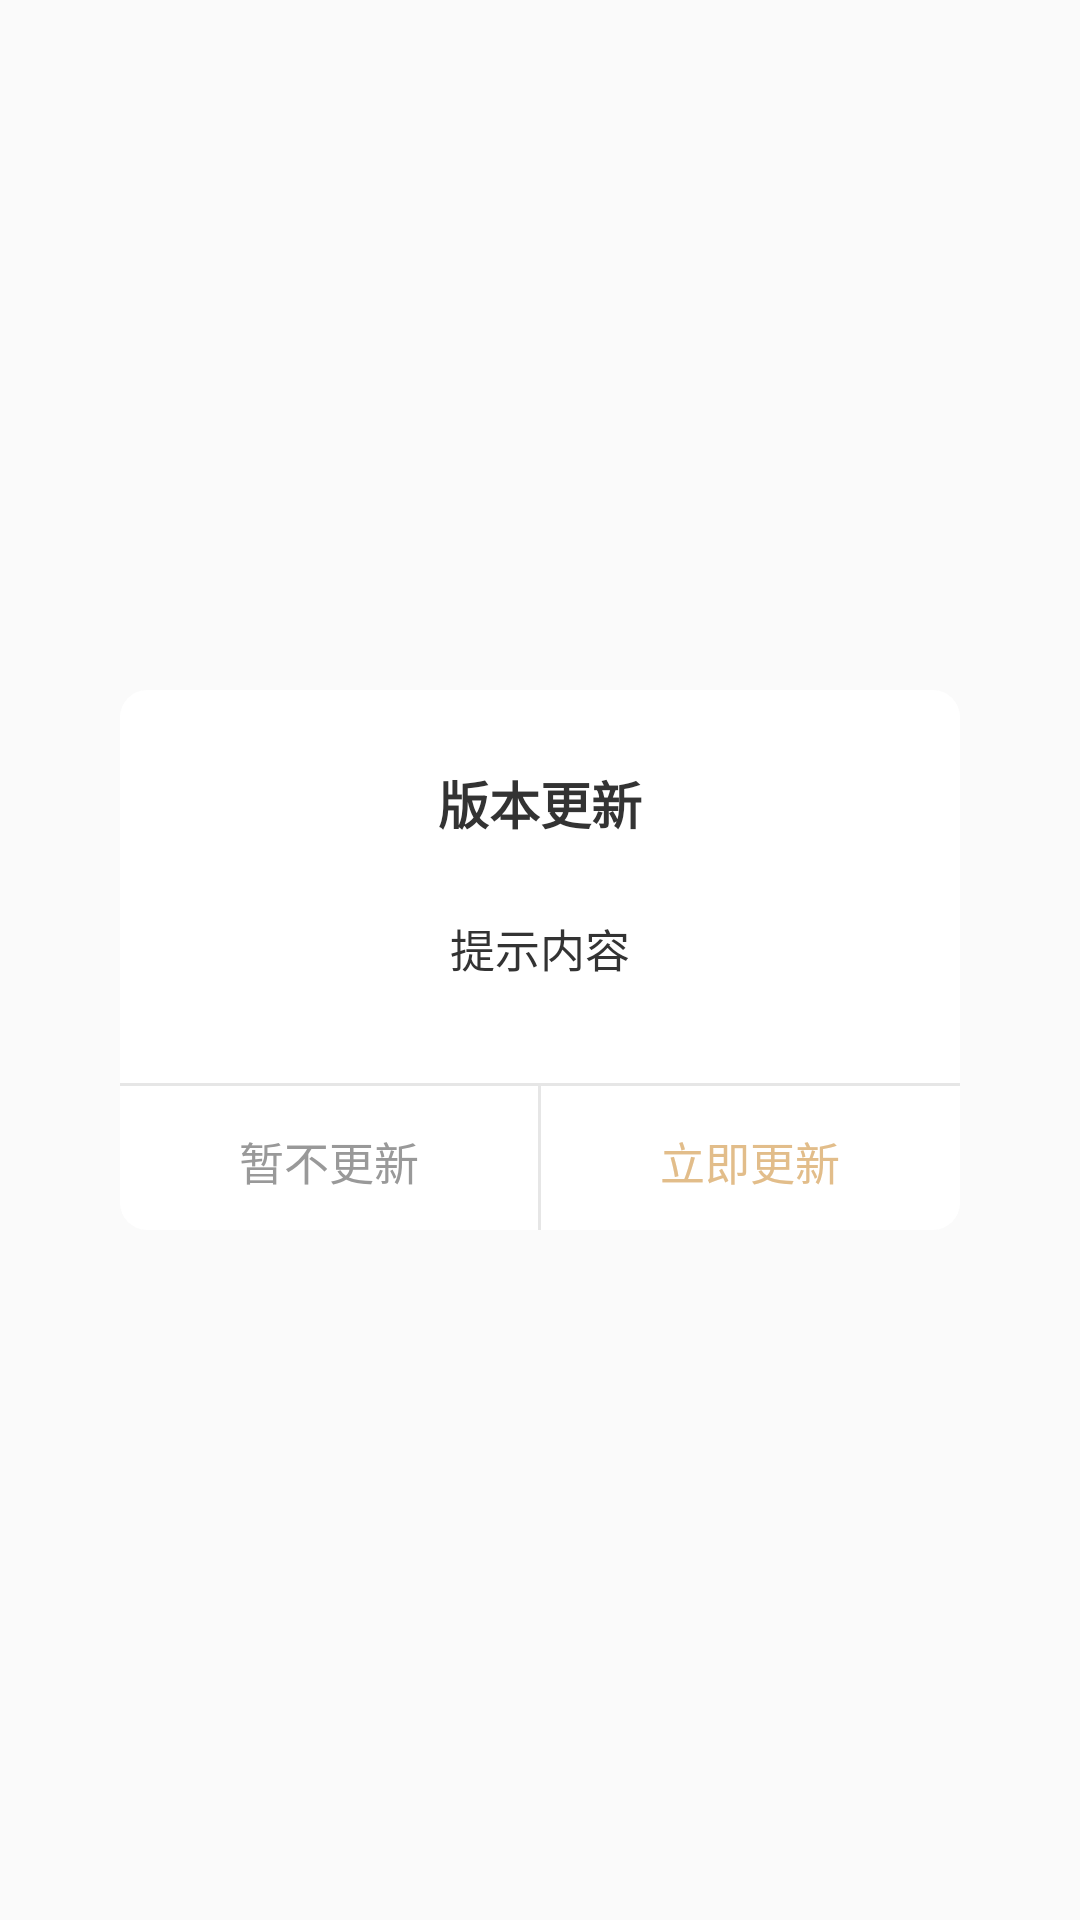

Write the Android layout XML for this screen, with the resource values it uses.
<!-- AndroidManifest.xml: application theme AppTheme -->
<!-- res/layout/version_updating.xml -->
<?xml version="1.0" encoding="utf-8"?>
<LinearLayout
    android:gravity="center"
    xmlns:android="http://schemas.android.com/apk/res/android" android:layout_width="match_parent"
    android:layout_height="match_parent">

    <LinearLayout
        android:orientation="vertical"
        android:background="@drawable/version"
        android:layout_width="280dp"
        android:layout_height="180dp">


        <TextView
            android:textStyle="bold"
            android:layout_marginTop="25dp"
            android:gravity="center"
            android:textColor="#333333"
            android:textSize="17sp"
            android:text="版本更新"
            android:layout_width="match_parent"
            android:layout_height="wrap_content" />

        <TextView
            android:layout_marginHorizontal="20dp"
            android:id="@+id/tv_text"
            android:layout_marginTop="25dp"
            android:gravity="center"
            android:textColor="#333333"
            android:textSize="15sp"
            android:text="提示内容"
            android:layout_width="match_parent"
            android:layout_height="wrap_content" />

        <View
            android:layout_marginTop="34dp"
            android:background="#E6E6E6"
            android:layout_width="match_parent"
            android:layout_height="1dp"/>

        <LinearLayout
            android:id="@+id/ll_suspend_for_immediately"
            android:orientation="horizontal"
            android:layout_width="match_parent"
            android:layout_height="50dp">

            <TextView
                android:id="@+id/tv_suspend"
                android:layout_width="0dp"
                android:layout_height="match_parent"
                android:layout_weight="1"
                android:gravity="center"
                android:text="暂不更新"
                android:textColor="#999999"
                android:textSize="15sp" />
            <View
                android:background="#E6E6E6"
                android:layout_width="1dp"
                android:layout_height="match_parent"/>

            <TextView
                android:id="@+id/tv_immediately"
                android:textSize="15sp"
                android:textColor="#E2BD8A"
                android:gravity="center"
                android:text="立即更新"
                android:layout_weight="1"
                android:layout_width="0dp"
                android:layout_height="match_parent" />
        </LinearLayout>
            <TextView
                android:visibility="gone"
                android:id="@+id/tv_time"
                android:gravity="center"
                android:textColor="#E2BD8A"
                android:text="正在更新中0%，请勿关闭APP"
                android:layout_width="match_parent"
                android:layout_height="50dp" />
    </LinearLayout>
</LinearLayout>
<!-- resources referenced by this layout -->
<resources>
  <!-- drawable version (drawable) -->
  <?xml version="1.0" encoding="utf-8"?>
  <shape xmlns:android="http://schemas.android.com/apk/res/android">
  
      <corners android:radius="9dp"/>
      <solid android:color="#FFFFFF"/>
  </shape>
  <style name="AppTheme" parent="Theme.AppCompat.Light.NoActionBar">
          
          <item name="colorPrimary">@color/colorPrimary</item>
          <item name="colorPrimaryDark">@color/colorWhite</item>
          <item name="colorAccent">@color/colorAccent</item>
      </style>
  <!-- not gathered from this repository: default colours our renderer supplied (Android Studio template values) -->
  <color name="colorPrimary">#FF6200EE</color>
  <color name="colorAccent">#FF03DAC5</color>
</resources>
